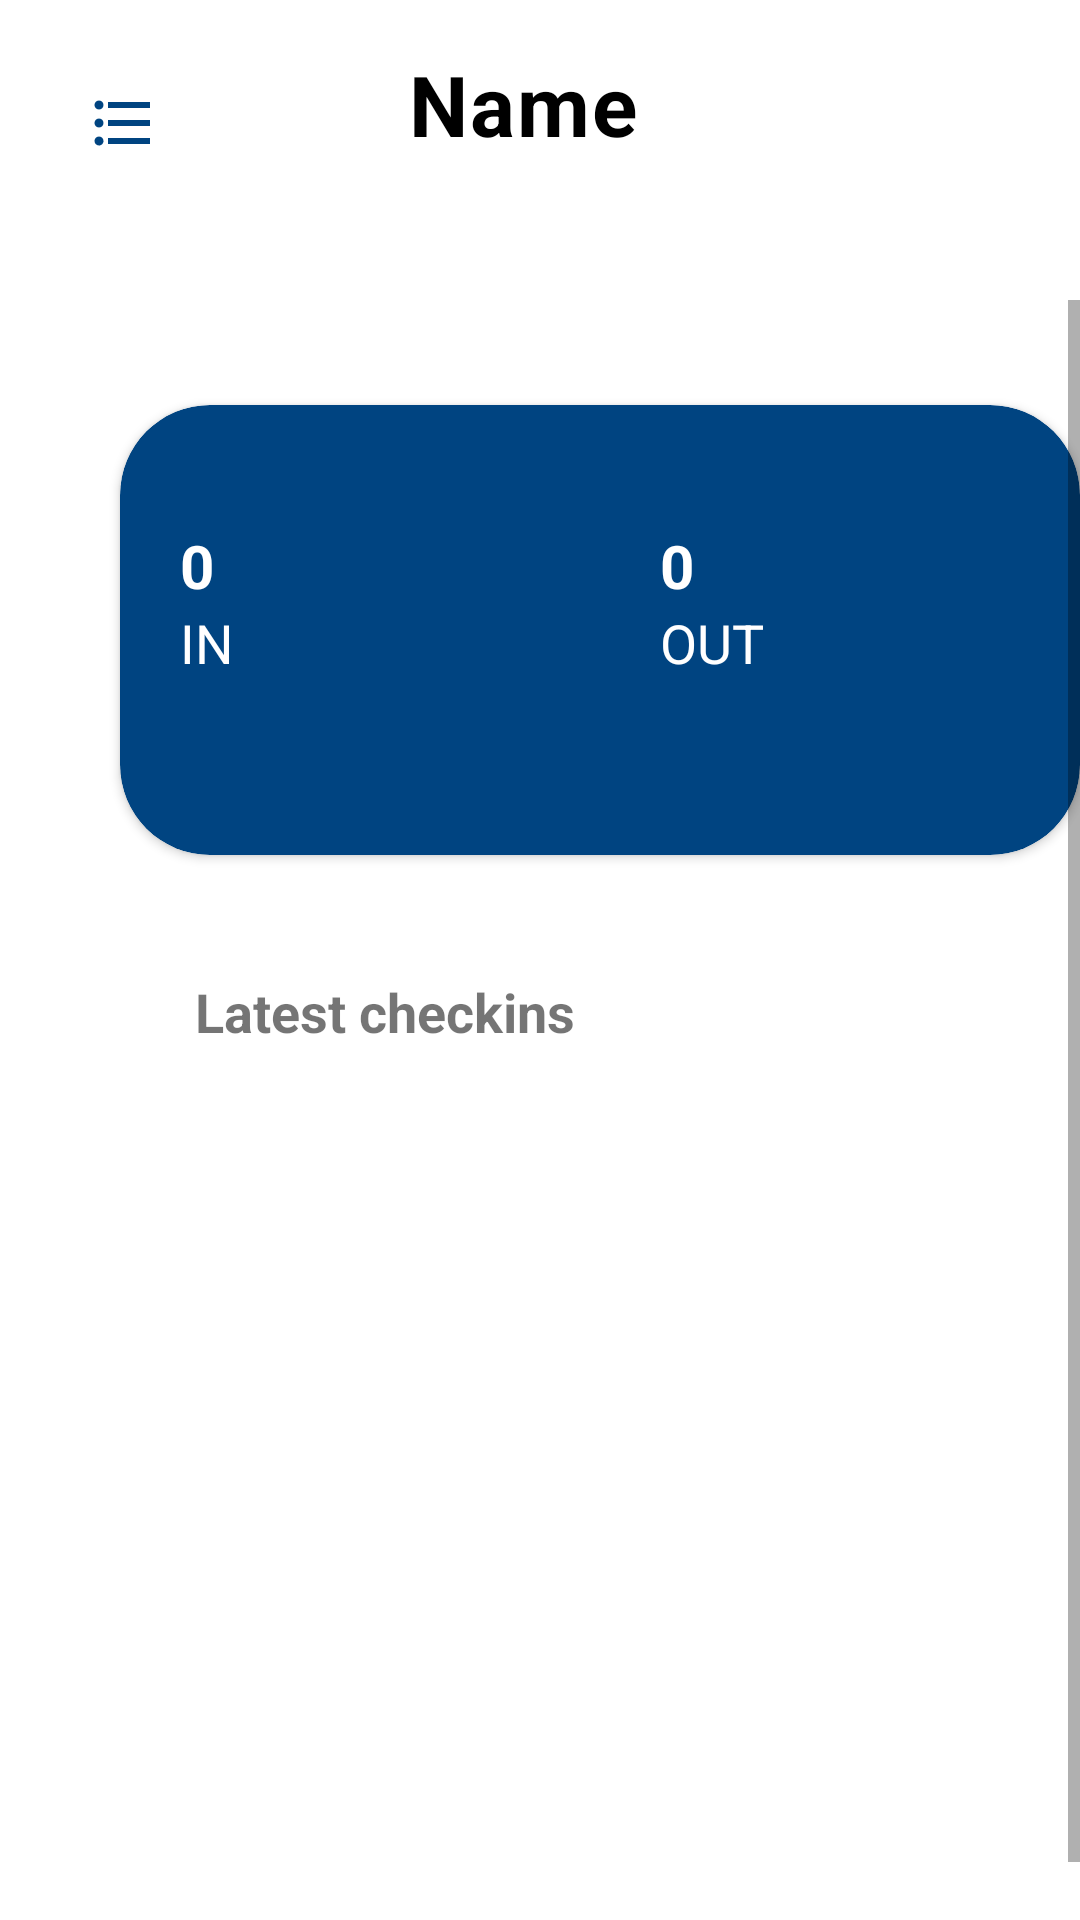

Write the Android layout XML for this screen, with the resource values it uses.
<!-- AndroidManifest.xml: application theme Theme.Mgeni -->
<!-- res/layout/fragment_home.xml -->
<?xml version="1.0" encoding="utf-8"?>
<androidx.constraintlayout.widget.ConstraintLayout
    xmlns:android="http://schemas.android.com/apk/res/android"
    xmlns:app="http://schemas.android.com/apk/res-auto"
    xmlns:tools="http://schemas.android.com/tools"
    android:layout_width="match_parent"
    android:layout_height="match_parent"
    android:background="@color/white"
    tools:context=".MainActivity"
    tools:ignore="HardcodedText">

    <View
        android:id="@+id/view"
        android:layout_width="match_parent"
        android:layout_height="100dp"
        app:layout_constraintEnd_toEndOf="parent"
        app:layout_constraintStart_toStartOf="parent"
        app:layout_constraintTop_toTopOf="parent" />

    <ImageButton
        android:id="@+id/backB"
        android:layout_width="50dp"
        android:layout_height="50dp"
        android:layout_marginStart="16dp"
        android:layout_marginTop="16dp"
        android:background="?attr/selectableItemBackground"
        android:padding="8dp"
        android:src="@drawable/ic_list"
        app:layout_constraintStart_toStartOf="parent"
        app:layout_constraintTop_toTopOf="parent"
        android:contentDescription="Exit App" />

    <TextView
        android:id="@+id/textView"
        android:layout_width="wrap_content"
        android:layout_height="wrap_content"
        android:layout_marginStart="70dp"
        android:layout_marginTop="16dp"
        android:gravity="center_horizontal"
        android:letterSpacing="0.025"
        android:textColor="@color/textColor"
        android:textSize="28sp"
        android:text="Name"
        android:textStyle="bold"
        app:layout_constraintStart_toEndOf="@+id/backB"
        app:layout_constraintTop_toTopOf="parent" />

    <ImageButton
        android:id="@+id/profileB"
        android:layout_width="50dp"
        android:layout_height="50dp"
        android:layout_marginTop="16dp"
        android:layout_marginEnd="16dp"
        android:background="?attr/selectableItemBackground"
        android:padding="8dp"
        android:src="@drawable/ic_baseline_account_circle_24"
        app:layout_constraintCircleRadius="24dp"
        app:layout_constraintEnd_toEndOf="parent"
        app:layout_constraintTop_toTopOf="parent"
        android:contentDescription="logout" />



    <TextView
        android:id="@+id/time"
        android:layout_width="wrap_content"
        android:layout_height="wrap_content"
        android:layout_marginStart="20dp"
        android:gravity="center_horizontal"
        android:layout_gravity="center"
        android:letterSpacing="0.020"
        android:textColor="@color/black"
        android:textStyle="bold"
        android:text="9.34 AM"
        android:visibility="gone"
        app:layout_constraintEnd_toEndOf="parent"
        app:layout_constraintStart_toStartOf="parent"
        app:layout_constraintTop_toBottomOf="@+id/view" />

    <ScrollView
        android:id="@+id/scroll"
        android:layout_width="match_parent"
        android:fillViewport="true"
        android:layout_height="0dp"
        app:layout_constraintTop_toBottomOf="@+id/time"
        app:layout_constraintBottom_toBottomOf="parent" >

        <LinearLayout
            android:layout_width="match_parent"
            android:layout_height="wrap_content"
            android:layout_margin="20dp"
            android:background="@color/white"
            android:orientation="vertical">


            <androidx.cardview.widget.CardView
                android:id="@+id/cardViewGraph"
                android:layout_width="match_parent"
                android:layout_height="150dp"
                android:layout_marginLeft="20dp"
                android:layout_marginRight="20dp"
                android:layout_marginTop="15dp"
                android:elevation="20dp"
                app:cardBackgroundColor="@color/cardColor2"
                app:cardCornerRadius="30dp">

                <LinearLayout
                    android:layout_width="match_parent"
                    android:layout_height="match_parent"
                    android:layout_weight="2"
                    android:layout_marginTop="40dp"
                    android:orientation="horizontal">



                    <LinearLayout
                        android:layout_width="0dp"
                        android:layout_height="match_parent"
                        android:layout_weight="1"
                        android:layout_marginStart="20dp"
                        android:layout_marginEnd="10dp"
                        android:orientation="vertical">

                        <TextView
                            android:id="@+id/totalCheckins"
                            android:layout_width="match_parent"
                            android:layout_height="wrap_content"
                            android:text="0"
                            android:textColor="@color/textColor2"
                            android:textSize="20sp"
                            android:textStyle="bold"/>

                        <TextView
                            android:layout_width="match_parent"
                            android:layout_height="wrap_content"
                            android:text="IN"
                            android:textColor="@color/textColor2"
                            android:textSize="18sp"/>
                    </LinearLayout>


                    <LinearLayout
                        android:layout_width="0dp"
                        android:layout_height="match_parent"
                        android:layout_weight="1"

                        android:layout_marginStart="20dp"
                        android:layout_marginEnd="10dp"
                        android:orientation="vertical">

                        <TextView
                            android:id="@+id/todayCheckouts"
                            android:layout_width="match_parent"
                            android:layout_height="wrap_content"
                            android:text="0"
                            android:textColor="@color/textColor2"
                            android:textSize="20sp"
                            android:textStyle="bold"/>

                        <TextView
                            android:layout_width="match_parent"
                            android:layout_height="wrap_content"
                            android:text="OUT"
                            android:textColor="@color/textColor2"
                            android:textSize="18sp"/>
                    </LinearLayout>

                </LinearLayout>

            </androidx.cardview.widget.CardView>


            <LinearLayout
                android:layout_width="match_parent"
                android:layout_height="wrap_content"
                android:layout_margin="20dp"
                android:orientation="vertical">


                <TextView
                    android:layout_width="match_parent"
                    android:layout_height="wrap_content"
                    android:text="Latest checkins"
                    android:textSize="18sp"
                    android:textStyle="bold"
                    android:layout_marginLeft="25dp"
                    android:layout_marginTop="20dp"/>

                <View
                    android:layout_width="match_parent"
                    android:layout_height="1dp"
                    android:layout_marginLeft="20dp"
                    android:layout_marginRight="20dp"/>
                <androidx.cardview.widget.CardView
                    android:layout_width="match_parent"
                    android:layout_height="match_parent"
                    android:elevation="20dp"
                    app:cardBackgroundColor="@color/cardColor"
                    app:cardCornerRadius="30dp">
                    <androidx.recyclerview.widget.RecyclerView
                        android:id="@+id/listData"
                        android:layout_width="match_parent"
                        android:layout_height="wrap_content">

                    </androidx.recyclerview.widget.RecyclerView>


                </androidx.cardview.widget.CardView>



            </LinearLayout>

        </LinearLayout>

    </ScrollView>

</androidx.constraintlayout.widget.ConstraintLayout>
<!-- resources referenced by this layout -->
<resources>
  <color name="black">#FF000000</color>
  <color name="cardColor">#FFD662</color>
  <color name="cardColor2">#004481</color>
  <color name="textColor">#000000</color>
  <color name="textColor2">#FFFFFFFF</color>
  <color name="white">#FFFFFFFF</color>
  <!-- drawable ic_list (drawable) -->
  <vector android:autoMirrored="true" android:height="24dp"
      android:tint="@color/cardColor2"
      android:viewportHeight="24"
      android:viewportWidth="24"
      android:width="24dp"
      xmlns:android="http://schemas.android.com/apk/res/android">
      <path android:fillColor="@android:color/white"
            android:pathData="M4,10.5c-0.83,0 -1.5,0.67 -1.5,1.5s0.67,1.5 1.5,1.5 1.5,-0.67 1.5,-1.5 -0.67,-1.5 -1.5,-1.5zM4,4.5c-0.83,0 -1.5,0.67 -1.5,1.5S3.17,7.5 4,7.5 5.5,6.83 5.5,6 4.83,4.5 4,4.5zM4,16.5c-0.83,0 -1.5,0.68 -1.5,1.5s0.68,1.5 1.5,1.5 1.5,-0.68 1.5,-1.5 -0.67,-1.5 -1.5,-1.5zM7,19h14v-2L7,17v2zM7,13h14v-2L7,11v2zM7,5v2h14L21,5L7,5z"/>
  </vector>
  <style name="Theme.Mgeni" parent="Theme.MaterialComponents.DayNight.NoActionBar">
          
          <item name="colorPrimary">@color/colorPrimary</item>
          <item name="colorPrimaryVariant">#FFD662</item>
          <item name="colorOnPrimary">@color/white</item>
          
          <item name="colorSecondary">@color/colorSecondary</item>
          <item name="colorSecondaryVariant">@color/colorSecLight</item>
          <item name="colorOnSecondary">@color/black</item>
          
          <item name="android:statusBarColor">?attr/colorPrimaryVariant</item>
          
  
  
      </style>
  <color name="colorPrimary">#00acdf</color>
  <color name="colorSecondary">#FF6B35</color>
  <color name="colorSecLight">#F7C59F</color>
</resources>
